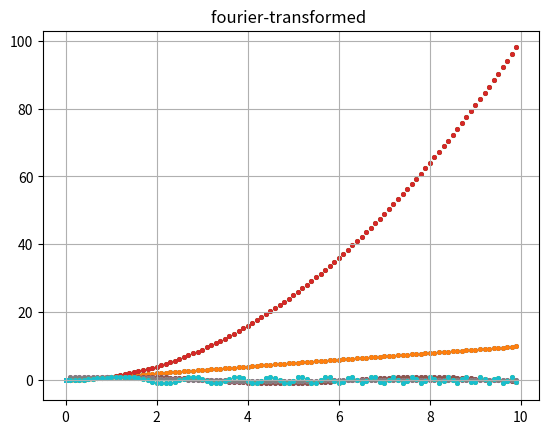

Reproduce this figure in Python.
import numpy as np
import math
import matplotlib.pyplot as plt


def analyze_fft(f, title="", D=0):
    # test(f, "original " + title)
    x = discretization(10, 10/100)
    plot(x, f(x), "original " + title)
    g = fft(f(x))
    e = fft(g, inverse=True)
    x = np.ndarray.tolist(x)
    e = np.ndarray.tolist(e)
    plot(x, e, "fourier-transformed " + title, D)


def fft(a, inverse=False):
    if not inverse:
        a = np.asarray(a, dtype=float)
        n = a.shape[0]
        if n % 2 > 0 and n != 1:
            raise ValueError("size of x must be a power of 2")
        if n <= 32:
            n_arr = np.arange(n)
            k = n_arr.reshape((n, 1))
            M = np.exp(-2j * np.pi * k * n_arr / n)
            return np.dot(M, a)
        else:
            A_even = fft(a[::2])
            A_odd = fft(a[1::2])
            factor = np.exp(-2j * np.pi * np.arange(n) / n)
            return np.concatenate([A_even + factor[:n // 2] * A_odd,
                                   A_even + factor[n // 2:] * A_odd])
    else:
        return np.fft.ifft(a)


def discretization(To, Step):
    A = np.arange(0, To, Step)
    c = int(math.pow(2, (math.ceil(math.log2(len(A)))))) - len(A)
    A = np.append(A, [0] * c)
    return A


def plot(x, y, title="", coefficients_deleted=0):
    plt.title(title)
    for i in range(int(math.floor(len(y) - len(y) * coefficients_deleted)), len(y)):
        y[i] = 0
    plt.scatter(x, y, s=7)
    plt.grid(True)
    plt.show()


analyze_fft(lambda x: x)
analyze_fft(lambda x: x * x)
analyze_fft(lambda x: np.sin(x))
analyze_fft(lambda x: np.sin(x) / (x + 1e-12))
analyze_fft(lambda x: np.sin(x * x))
